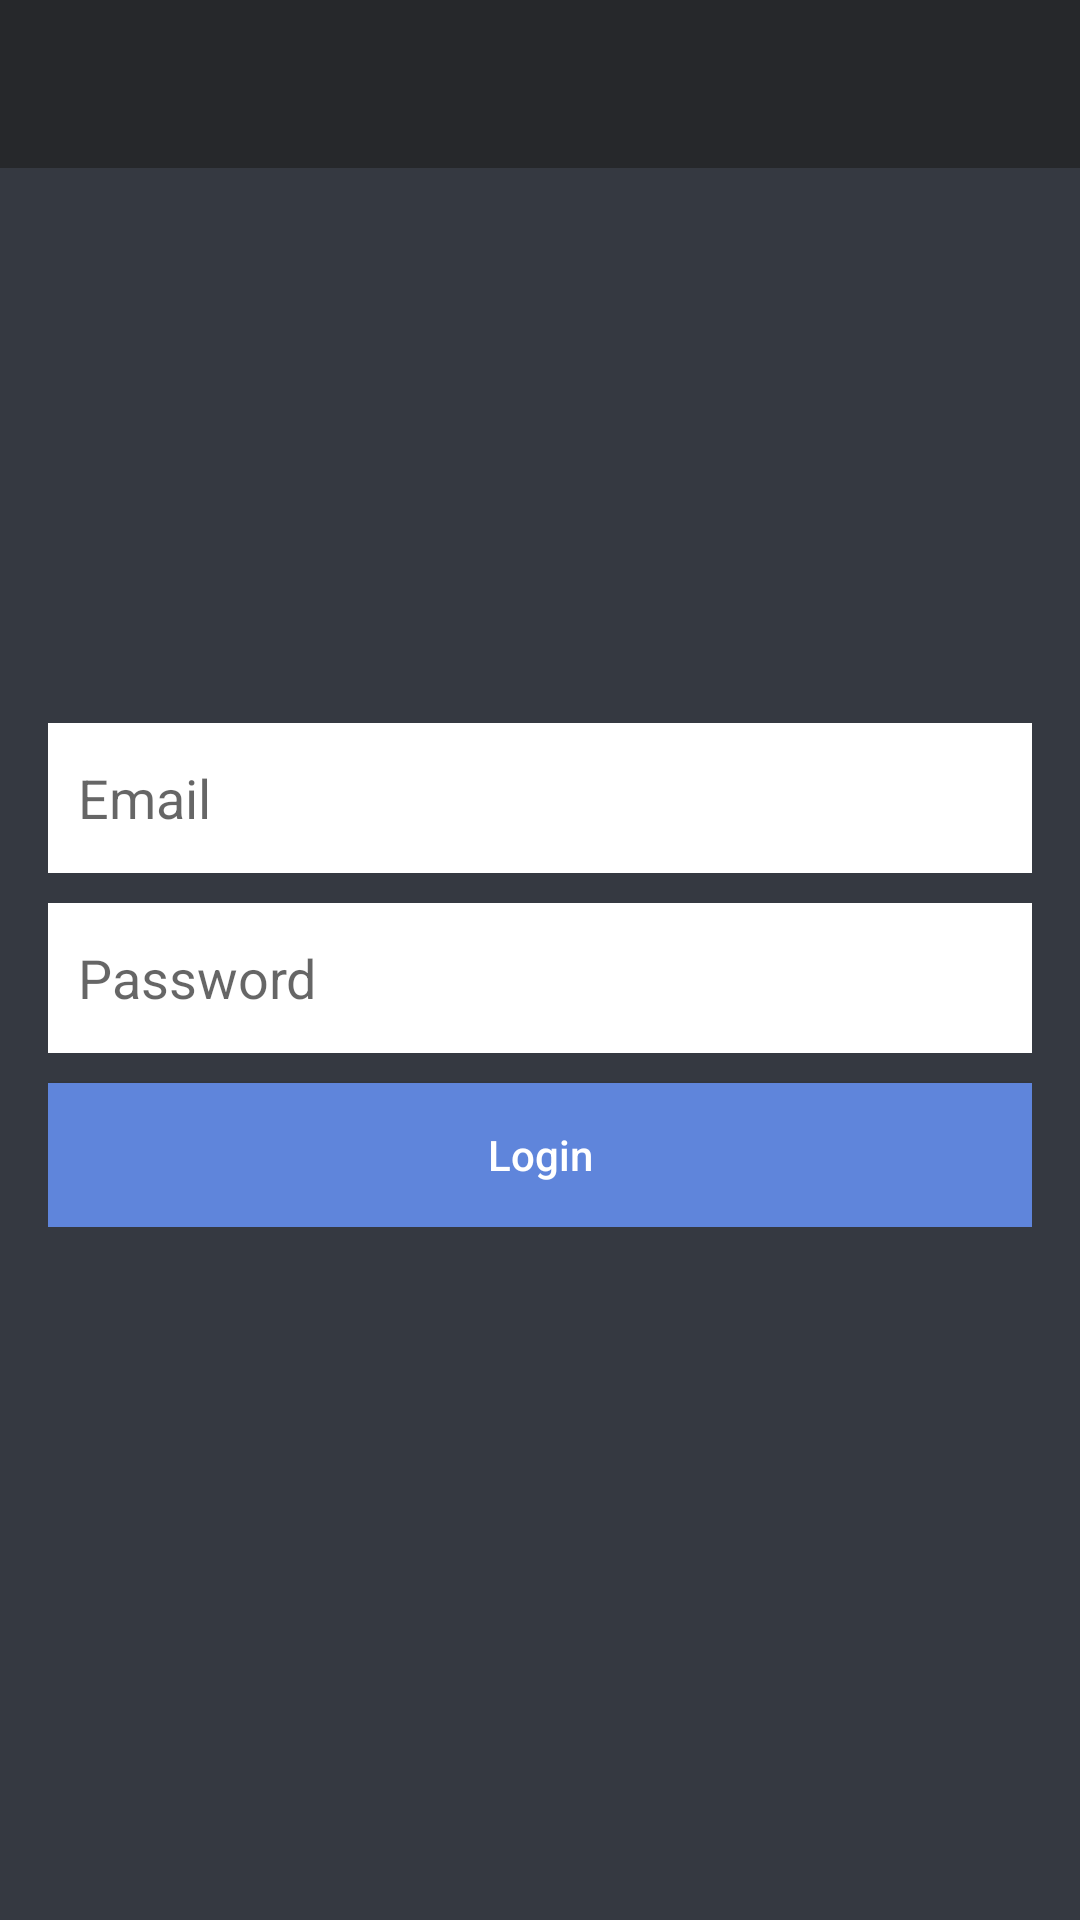

The Android layout XML behind this screen, and the referenced resources:
<!-- AndroidManifest.xml: application theme Theme.ChatIt -->
<!-- res/layout/activity_login.xml -->
<?xml version="1.0" encoding="utf-8"?>
<RelativeLayout xmlns:android="http://schemas.android.com/apk/res/android"
    xmlns:app="http://schemas.android.com/apk/res-auto"
    xmlns:tools="http://schemas.android.com/tools"
    android:layout_width="match_parent"
    android:layout_height="match_parent"
    android:background="@color/purple_200"
    tools:context=".LoginActivity">

    <com.google.android.material.appbar.AppBarLayout
        android:layout_width="match_parent"
        android:layout_height="wrap_content"
        android:theme="@style/Theme.ChatIt.AppBarOverlay">

        <androidx.appcompat.widget.Toolbar
            android:id="@+id/toolbar_login"
            android:layout_width="match_parent"
            android:layout_height="wrap_content"
            android:background="?attr/colorPrimary"
            app:popupTheme="@style/Theme.ChatIt.PopupOverlay">


        </androidx.appcompat.widget.Toolbar>

    </com.google.android.material.appbar.AppBarLayout>

    <LinearLayout
        android:layout_width="match_parent"
        android:layout_height="wrap_content"
        android:padding="16dp"
        android:gravity="center"
        android:orientation="vertical"
        android:layout_centerInParent="true">

        <EditText
            android:id="@+id/email_login"
            android:layout_width="match_parent"
            android:layout_height="50dp"
            android:layout_marginTop="10dp"
            android:background="#FFFFFF"
            android:hint="Email"
            android:inputType="textEmailAddress"
            android:paddingLeft="10dp"/>


        <EditText
            android:id="@+id/password_login"
            android:layout_width="match_parent"
            android:layout_height="50dp"
            android:layout_marginTop="10dp"
            android:background="#FFFFFF"
            android:hint="Password"
            android:inputType="textPassword"
            android:paddingLeft="10dp"/>

        <Button
            android:id="@+id/btn_login"
            android:layout_width="match_parent"
            android:layout_height="wrap_content"
            android:layout_marginTop="10dp"
            android:background="@color/purple_700"
            android:text="Login"
            android:textAllCaps="false"
            android:textColor="@color/white"/>

    </LinearLayout>

</RelativeLayout>
<!-- resources referenced by this layout -->
<resources>
  <color name="purple_200">#353941</color>
  <color name="purple_700">#5f85db</color>
  <color name="white">#FFFFFFFF</color>
  <style name="Theme.ChatIt.AppBarOverlay" parent="ThemeOverlay.AppCompat.Dark.ActionBar" />
  <style name="Theme.ChatIt.PopupOverlay" parent="ThemeOverlay.AppCompat.Light" />
  <style name="Theme.ChatIt" parent="Theme.MaterialComponents.DayNight.NoActionBar">
          
          <item name="colorPrimary">@color/purple_500</item>
          <item name="colorPrimaryVariant">@color/purple_700</item>
          <item name="colorOnPrimary">@color/white</item>
          
          <item name="colorSecondary">@color/teal_200</item>
          <item name="colorSecondaryVariant">@color/teal_700</item>
          <item name="colorOnSecondary">@color/black</item>
          
          <item name="android:statusBarColor" tools:targetApi="l">?attr/colorPrimaryVariant</item>
          
      </style>
  <color name="purple_500">#26282b</color>
  <color name="teal_200">#90b8f8</color>
  <color name="teal_700">#FF018786</color>
  <color name="black">#FF000000</color>
</resources>
